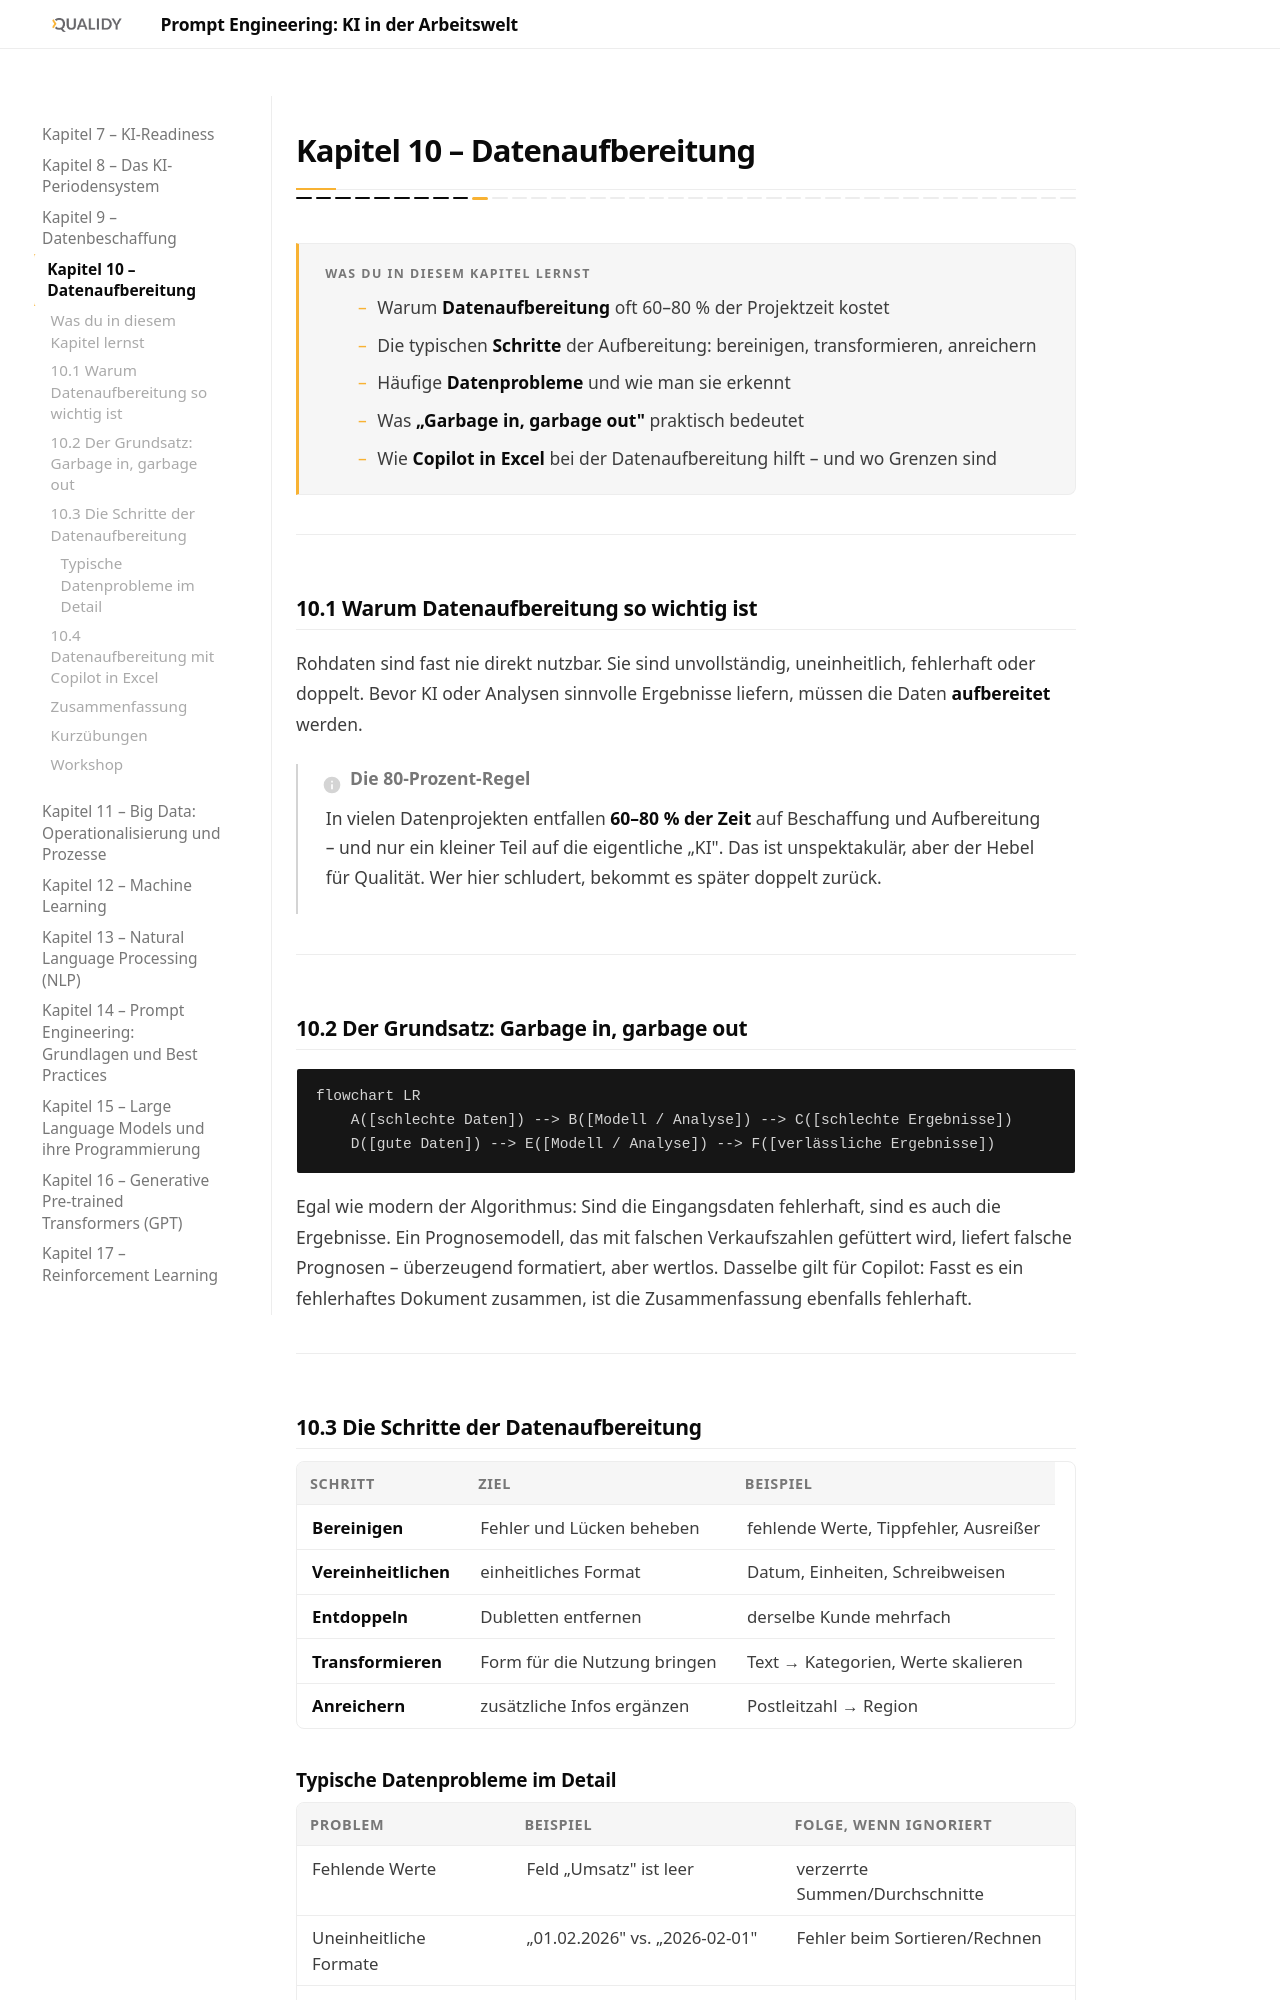

repository: Qualidy/Prompt-Engineering-KI-in-der-Arbeitswelt · page: content/kapitel10/index.html · generator: mkdocs

# Kapitel 10 – Datenaufbereitung

{{ progress(10) }}

<div class="lernziele" markdown>
<h3>Was du in diesem Kapitel lernst</h3>

- Warum **Datenaufbereitung** oft 60–80 % der Projektzeit kostet
- Die typischen **Schritte** der Aufbereitung: bereinigen, transformieren, anreichern
- Häufige **Datenprobleme** und wie man sie erkennt
- Was **„Garbage in, garbage out"** praktisch bedeutet
- Wie **Copilot in Excel** bei der Datenaufbereitung hilft – und wo Grenzen sind
</div>

---

## 10.1 Warum Datenaufbereitung so wichtig ist

Rohdaten sind fast nie direkt nutzbar. Sie sind unvollständig, uneinheitlich, fehlerhaft oder doppelt. Bevor KI oder Analysen sinnvolle Ergebnisse liefern, müssen die Daten **aufbereitet** werden.

!!! info "Die 80-Prozent-Regel"
    In vielen Datenprojekten entfallen **60–80 % der Zeit** auf Beschaffung und Aufbereitung – und nur ein kleiner Teil auf die eigentliche „KI". Das ist unspektakulär, aber der Hebel für Qualität. Wer hier schludert, bekommt es später doppelt zurück.

---

## 10.2 Der Grundsatz: Garbage in, garbage out

```mermaid
flowchart LR
    A([schlechte Daten]) --> B([Modell / Analyse]) --> C([schlechte Ergebnisse])
    D([gute Daten]) --> E([Modell / Analyse]) --> F([verlässliche Ergebnisse])
```

Egal wie modern der Algorithmus: Sind die Eingangsdaten fehlerhaft, sind es auch die Ergebnisse. Ein Prognosemodell, das mit falschen Verkaufszahlen gefüttert wird, liefert falsche Prognosen – überzeugend formatiert, aber wertlos. Dasselbe gilt für Copilot: Fasst es ein fehlerhaftes Dokument zusammen, ist die Zusammenfassung ebenfalls fehlerhaft.

---
